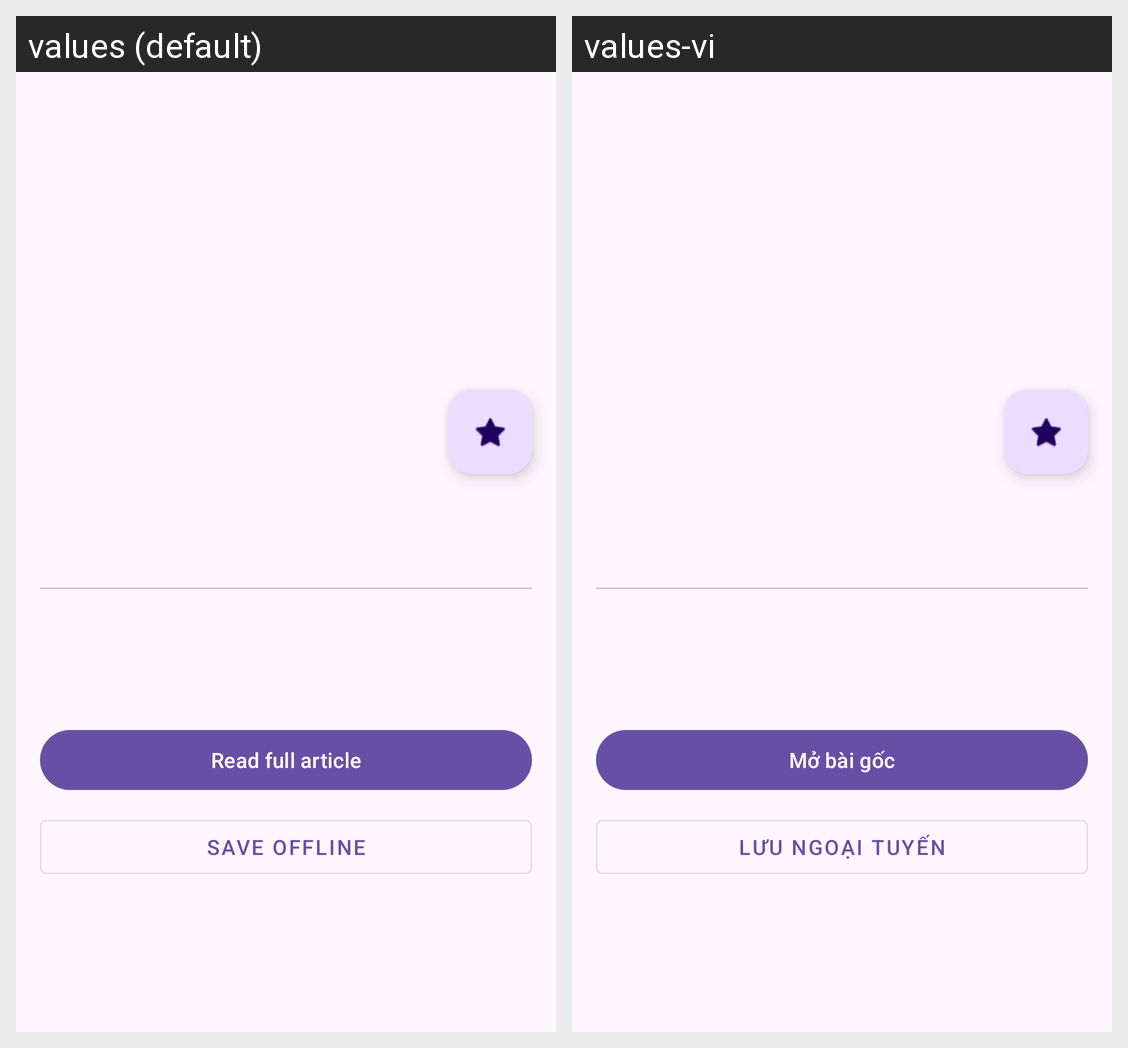

Translations of the strings shown on this Android screen, per locale in the grid:
Android screen res/layout/fragment_detail.xml rendered under 2 locales, left to right: values (default), values-vi. Device: Nexus 5 (rendered at 1080×1920; each locale shown at half size, 540×960, under a caption strip naming it); theme Theme.NewsReaderAndroid.
Strings drawn on this screen, with the default value and each locale's value (text and hints the layout hard-codes, and strings that could not be matched under every locale, appear in the picture but are not listed):

read_full_article
  values: Read full article
  values-vi: Mở bài gốc

profile_download_for_offline
  values: Save offline
  values-vi: Lưu ngoại tuyến
